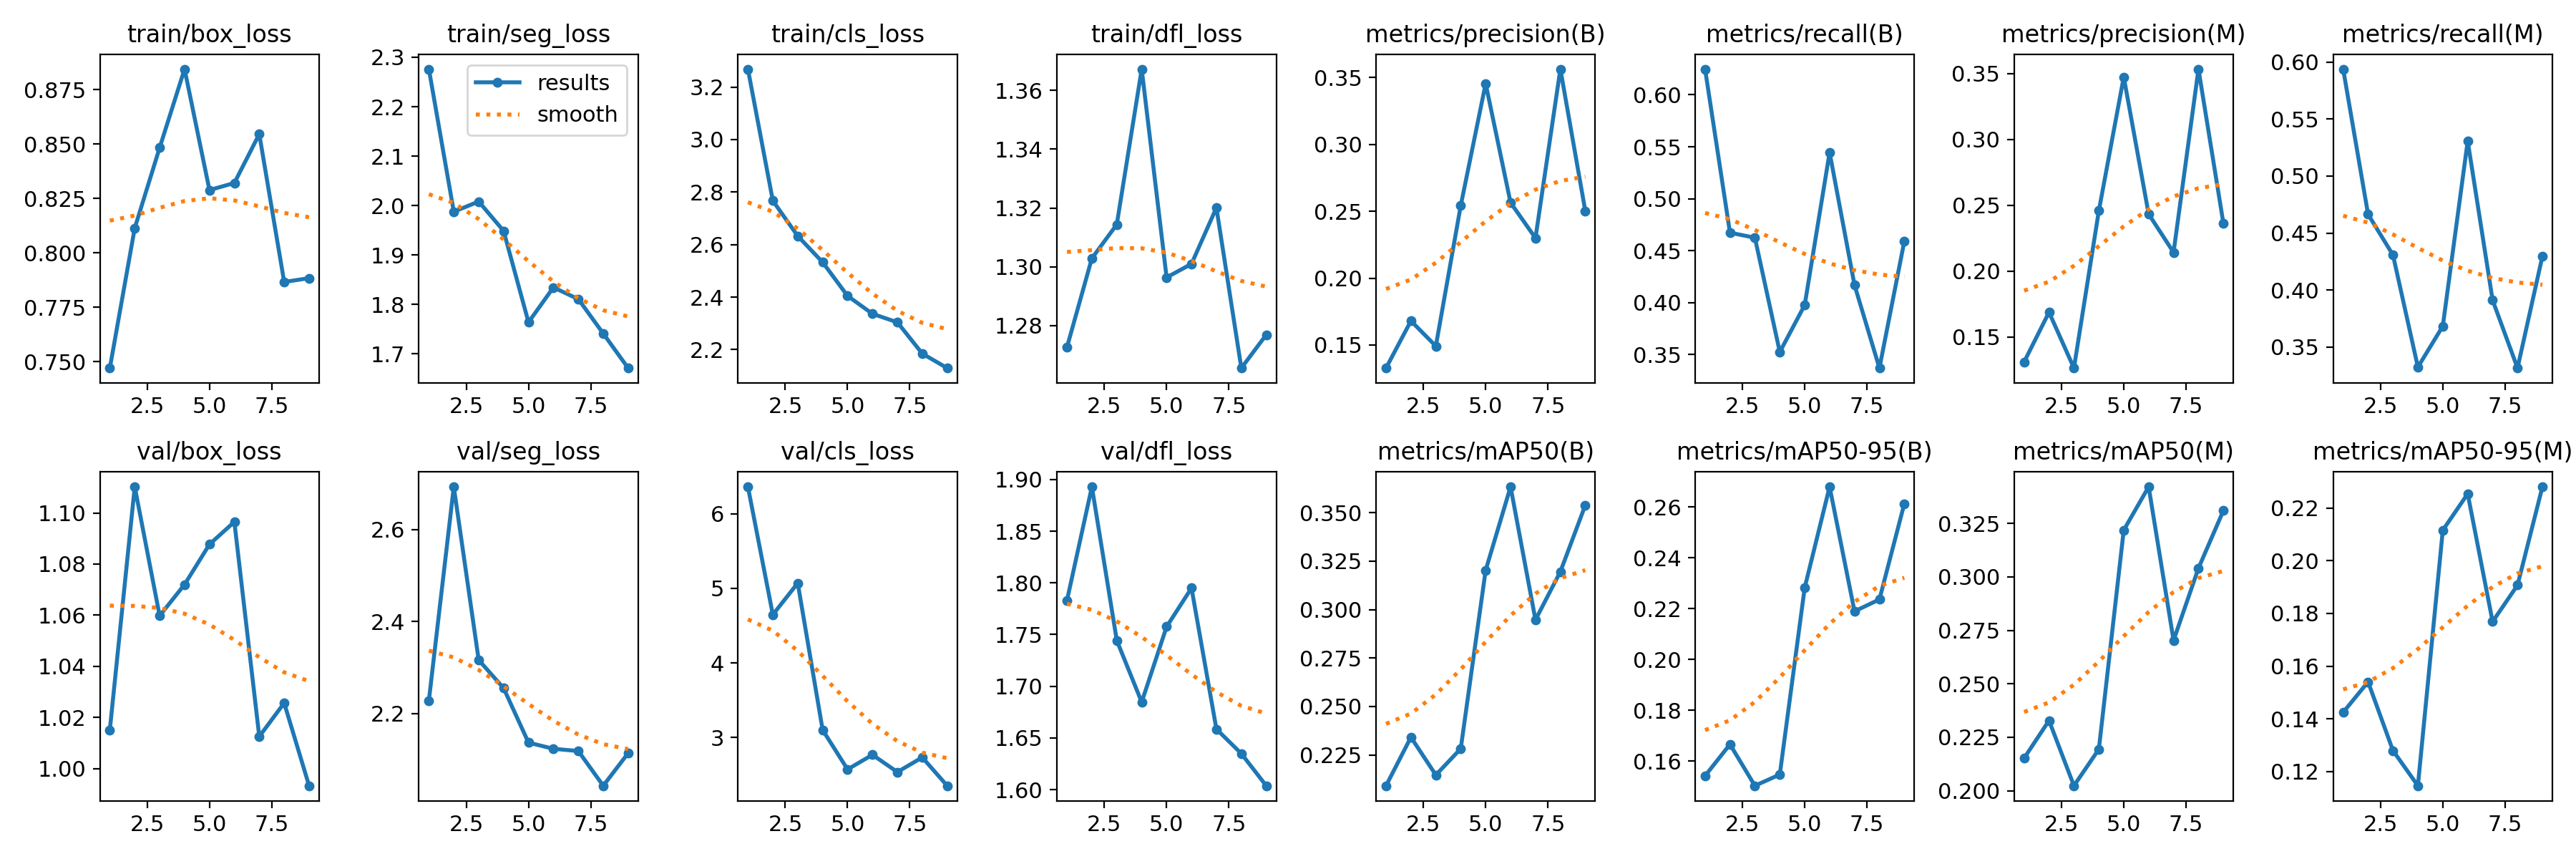

The data file committed next to this chart (first rows):
epoch, train/box_loss, train/seg_loss, train/cls_loss, train/dfl_loss, metrics/precision(B), metrics/recall(B), metrics/mAP50(B), metrics/mAP50-95(B), metrics/precision(M), metrics/recall(M), metrics/mAP50(M), metrics/mAP50-95(M), val/box_loss, val/seg_loss, val/cls_loss, val/dfl_loss, lr/pg0, lr/pg1, lr/pg2
1, 0.747, 2.276, 3.268, 1.273, 0.1327, 0.6247, 0.2091, 0.1542, 0.1312, 0.5939, 0.2152, 0.1424, 1.015, 2.228, 6.361, 1.783, 0.0001727, 0.0001727, 0.0001727
2, 0.8114, 1.988, 2.767, 1.303, 0.168, 0.4673, 0.2341, 0.1666, 0.1689, 0.4664, 0.2328, 0.154, 1.11, 2.693, 4.647, 1.893, 0.0003309, 0.0003309, 0.0003309
3, 0.8483, 2.008, 2.633, 1.314, 0.1492, 0.4625, 0.2146, 0.1503, 0.1265, 0.4307, 0.2023, 0.1279, 1.06, 2.316, 5.071, 1.744, 0.0004716, 0.0004716, 0.0004716
4, 0.8845, 1.949, 2.533, 1.367, 0.2542, 0.3525, 0.2282, 0.1547, 0.2459, 0.3323, 0.2194, 0.1145, 1.072, 2.256, 3.102, 1.685, 0.0004479, 0.0004479, 0.0004479
5, 0.8288, 1.764, 2.405, 1.296, 0.3454, 0.3977, 0.3203, 0.2282, 0.3474, 0.3682, 0.3219, 0.2116, 1.088, 2.137, 2.574, 1.758, 0.0004218, 0.0004218, 0.0004218
6, 0.8321, 1.834, 2.336, 1.301, 0.2564, 0.5445, 0.3634, 0.2679, 0.2434, 0.5308, 0.3422, 0.2255, 1.097, 2.124, 2.769, 1.795, 0.0003958, 0.0003958, 0.0003958
7, 0.8546, 1.811, 2.304, 1.32, 0.2299, 0.4169, 0.2947, 0.2189, 0.2143, 0.3911, 0.2703, 0.1769, 1.013, 2.119, 2.538, 1.659, 0.0003698, 0.0003698, 0.0003698
8, 0.7866, 1.741, 2.185, 1.266, 0.3563, 0.337, 0.3196, 0.2236, 0.3534, 0.3315, 0.3041, 0.1907, 1.026, 2.043, 2.734, 1.635, 0.0003437, 0.0003437, 0.0003437
9, 0.7883, 1.671, 2.13, 1.277, 0.2503, 0.4591, 0.3539, 0.2613, 0.2364, 0.4297, 0.331, 0.2281, 0.9934, 2.114, 2.354, 1.604, 0.0003177, 0.0003177, 0.0003177
